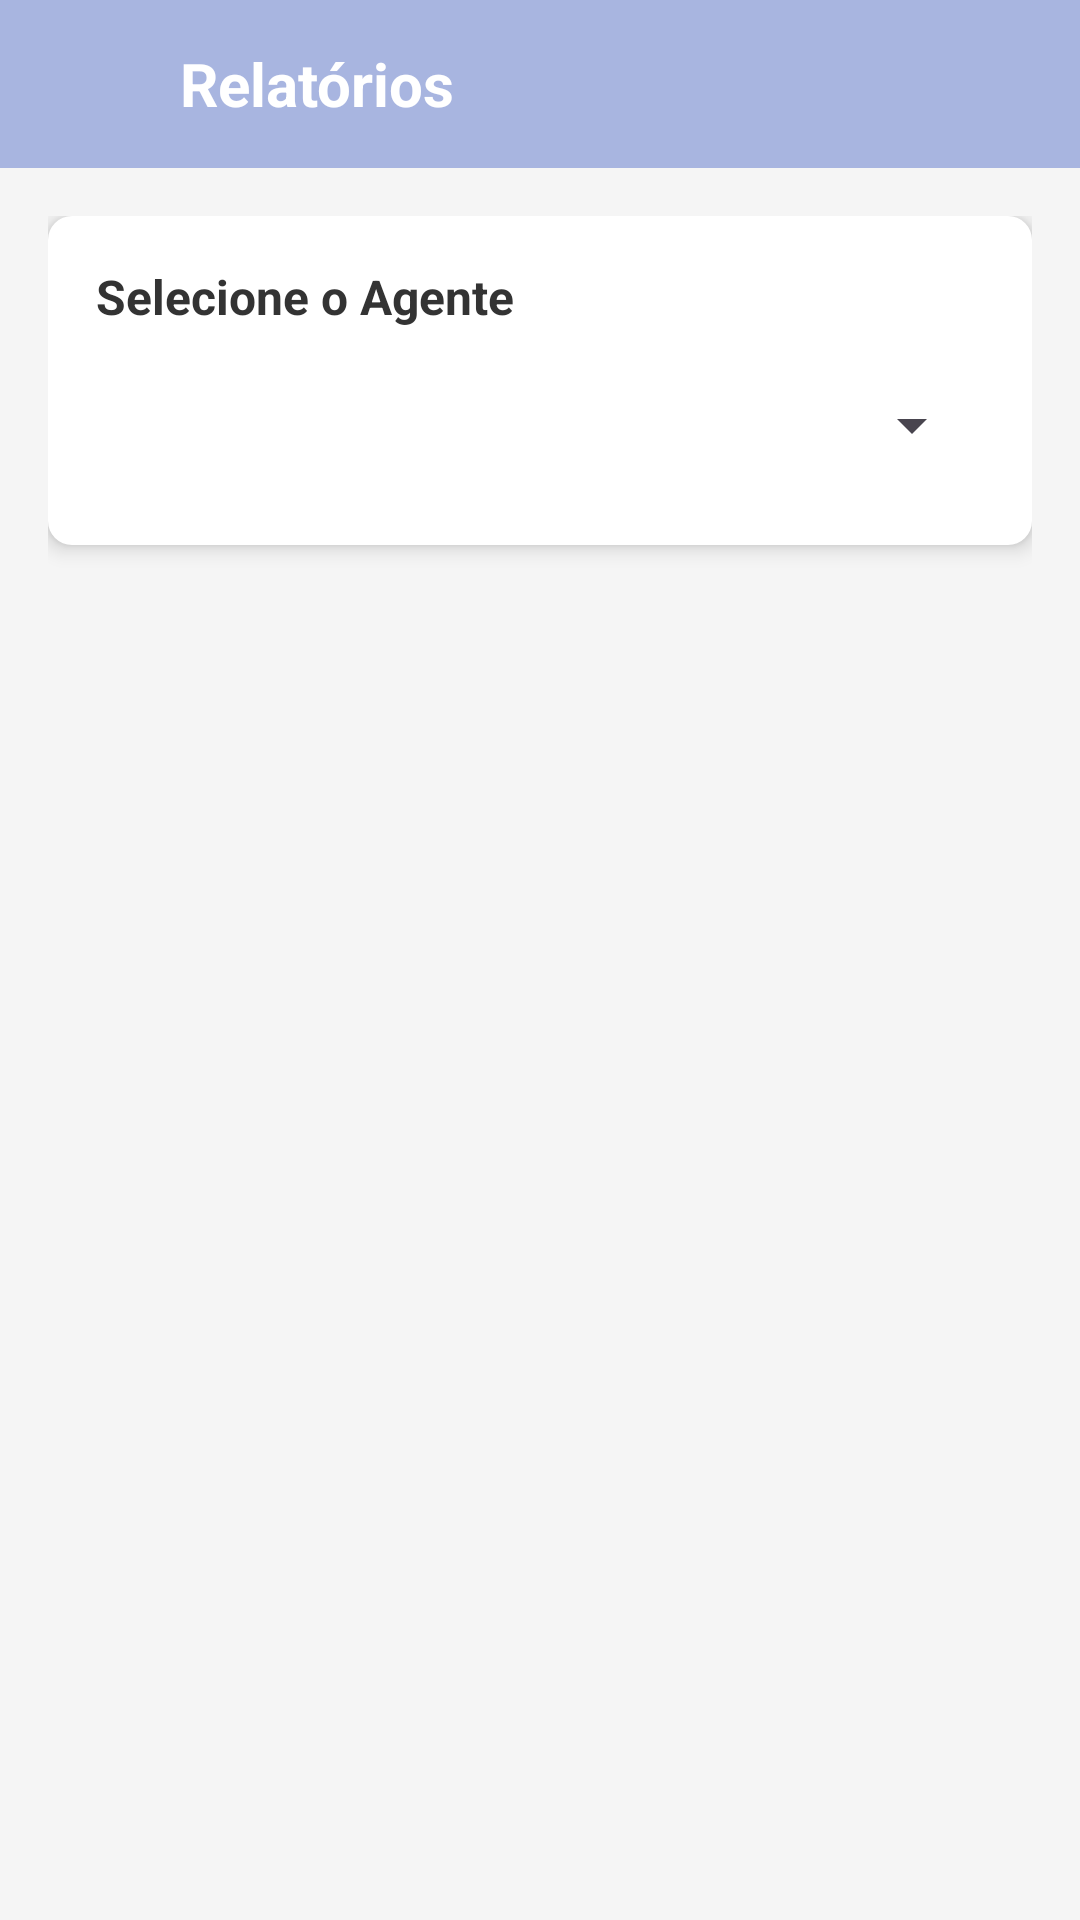

Produce the Android XML layout that renders to this screen, including the resource entries it uses.
<!-- AndroidManifest.xml: application theme Theme.ProjetoSuporte -->
<!-- res/layout/activity_relatorios.xml -->
<?xml version="1.0" encoding="utf-8"?>
<LinearLayout xmlns:android="http://schemas.android.com/apk/res/android"
    xmlns:tools="http://schemas.android.com/tools"
    android:layout_width="match_parent"
    android:layout_height="match_parent"
    android:orientation="vertical"
    android:background="#F5F5F5">

    
    <LinearLayout
        android:layout_width="match_parent"
        android:layout_height="56dp"
        android:background="#A8B5E0"
        android:gravity="center_vertical"
        android:paddingHorizontal="16dp">

        <ImageView
            android:id="@+id/btnVoltar"
            android:layout_width="32dp"
            android:layout_height="32dp"
            android:src="@drawable/ic_arrow_back"
            android:padding="4dp"
            android:background="?attr/selectableItemBackgroundBorderless"
            android:contentDescription="Voltar" />

        <TextView
            android:id="@+id/txtTituloHeader"
            android:layout_width="wrap_content"
            android:layout_height="wrap_content"
            android:text="Relatórios"
            android:textSize="20sp"
            android:textColor="#FFFFFF"
            android:textStyle="bold"
            android:layout_marginStart="12dp" />
    </LinearLayout>

    
    <FrameLayout
        android:layout_width="match_parent"
        android:layout_height="match_parent">

        <ScrollView
            android:id="@+id/contentView"
            android:layout_width="match_parent"
            android:layout_height="match_parent"
            android:padding="16dp">

            <LinearLayout
                android:layout_width="match_parent"
                android:layout_height="wrap_content"
                android:orientation="vertical">

                
                <LinearLayout
                    android:layout_width="match_parent"
                    android:layout_height="wrap_content"
                    android:padding="16dp"
                    android:background="@drawable/background_card"
                    android:elevation="4dp"
                    android:orientation="vertical"
                    android:layout_marginBottom="16dp">

                    <TextView
                        android:layout_width="wrap_content"
                        android:layout_height="wrap_content"
                        android:text="Selecione o Agente"
                        android:textStyle="bold"
                        android:textSize="16sp"
                        android:textColor="#333" />

                    <Spinner
                        android:id="@+id/spinnerAgentes"
                        android:layout_width="match_parent"
                        android:layout_height="48dp"
                        android:layout_marginTop="8dp" />
                </LinearLayout>

                
                <LinearLayout
                    android:id="@+id/groupStats"
                    android:layout_width="match_parent"
                    android:layout_height="wrap_content"
                    android:visibility="gone"
                    tools:visibility="visible"
                    android:orientation="vertical">

                    
                    <LinearLayout
                        android:layout_width="match_parent"
                        android:layout_height="wrap_content"
                        android:padding="16dp"
                        android:background="@drawable/background_card"
                        android:elevation="4dp"
                        android:orientation="vertical"
                        android:layout_marginBottom="12dp">

                        <TextView
                            android:text="Email"
                            android:textStyle="bold"
                            android:textColor="#444"
                            android:textSize="15sp"
                            android:layout_width="wrap_content"
                            android:layout_height="wrap_content" />

                        <TextView
                            android:id="@+id/txtEmailAgente"
                            tools:text="joao.silva@exemplo.com"
                            android:textSize="16sp"
                            android:layout_marginTop="6dp"
                            android:textColor="#333"
                            android:layout_width="wrap_content"
                            android:layout_height="wrap_content" />
                    </LinearLayout>

                    
                    <LinearLayout
                        android:layout_width="match_parent"
                        android:layout_height="wrap_content"
                        android:padding="16dp"
                        android:background="@drawable/background_card"
                        android:elevation="4dp"
                        android:orientation="vertical"
                        android:layout_marginBottom="12dp">

                        <TextView
                            android:text="Chamados resolvidos"
                            android:textStyle="bold"
                            android:textColor="#444"
                            android:textSize="15sp"
                            android:layout_width="wrap_content"
                            android:layout_height="wrap_content" />

                        <TextView
                            android:id="@+id/txtResolvidos"
                            tools:text="27"
                            android:textSize="16sp"
                            android:layout_marginTop="6dp"
                            android:textColor="#333"
                            android:layout_width="wrap_content"
                            android:layout_height="wrap_content" />
                    </LinearLayout>

                    
                    <LinearLayout
                        android:layout_width="match_parent"
                        android:layout_height="wrap_content"
                        android:padding="16dp"
                        android:background="@drawable/background_card"
                        android:elevation="4dp"
                        android:orientation="vertical">

                        <TextView
                            android:text="Conversas abertas"
                            android:textStyle="bold"
                            android:textColor="#444"
                            android:textSize="15sp"
                            android:layout_width="wrap_content"
                            android:layout_height="wrap_content" />

                        <TextView
                            android:id="@+id/txtConversasAbertas"
                            tools:text="5"
                            android:textSize="16sp"
                            android:layout_marginTop="6dp"
                            android:textColor="#333"
                            android:layout_width="wrap_content"
                            android:layout_height="wrap_content" />
                    </LinearLayout>

                </LinearLayout>

            </LinearLayout>
        </ScrollView>

        
        <ProgressBar
            android:id="@+id/progressBar"
            android:layout_width="wrap_content"
            android:layout_height="wrap_content"
            android:layout_gravity="center"
            android:visibility="gone"
            tools:visibility="visible"/>

    </FrameLayout>

</LinearLayout>
<!-- resources referenced by this layout -->
<resources>
  <!-- drawable background_card (drawable) -->
  <?xml version="1.0" encoding="utf-8"?>
  <shape xmlns:android="http://schemas.android.com/apk/res/android">
      <solid android:color="#FFFFFF" />
      <corners android:radius="8dp" />
  </shape>
  <style name="Theme.ProjetoSuporte" parent="Base.Theme.ProjetoSuporte" />
  <style name="Base.Theme.ProjetoSuporte" parent="Theme.Material3.DayNight.NoActionBar">
          
          
      </style>
</resources>
